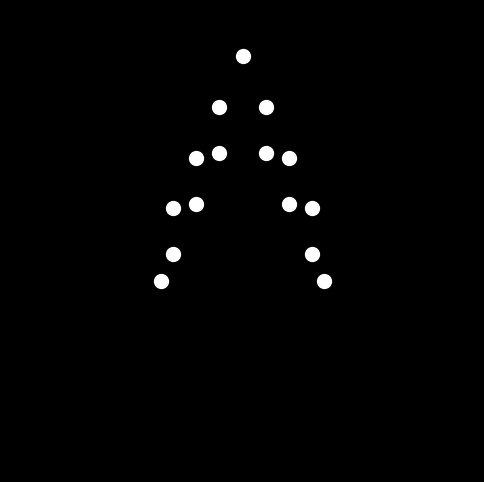

Write Python code to recreate this figure.

import numpy as np
import matplotlib.pyplot as plt
import matplotlib.animation as animation

# Constants
num_lights = 15
frames = 100
fps = 24

# Initialize figure and axis
fig, ax = plt.subplots(figsize=(6, 6), facecolor='black')
ax.set_xlim(-1, 1)
ax.set_ylim(-1, 1)
ax.axis('off')

# Initial positions of the point lights
positions = np.zeros((num_lights, 2))

# Create scatter plot for point lights
scatter = ax.scatter(positions[:, 0], positions[:, 1], c='white', s=100)

def update(frame):
    t = frame / frames * 2 * np.pi
    
    # Positions based on a simple model of a jump
    # Head
    positions[0] = [0, 0.8 + 0.2 * np.sin(t)]
    
    # Shoulders
    positions[1] = [-0.1, 0.6 + 0.1 * np.sin(t - 0.2)]
    positions[2] = [0.1, 0.6 + 0.1 * np.sin(t - 0.2)]
    
    # Elbows
    positions[3] = [-0.2, 0.4 + 0.1 * np.sin(t - 0.4)]
    positions[4] = [0.2, 0.4 + 0.1 * np.sin(t - 0.4)]
    
    # Hands
    positions[5] = [-0.3, 0.2 + 0.1 * np.sin(t - 0.6)]
    positions[6] = [0.3, 0.2 + 0.1 * np.sin(t - 0.6)]
    
    # Hips
    positions[7] = [-0.1, 0.4 + 0.1 * np.sin(t - 0.2)]
    positions[8] = [0.1, 0.4 + 0.1 * np.sin(t - 0.2)]
    
    # Knees
    positions[9] = [-0.2, 0.2 + 0.1 * np.sin(t - 0.4)]
    positions[10] = [0.2, 0.2 + 0.1 * np.sin(t - 0.4)]
    
    # Feet
    positions[11] = [-0.3, 0 + 0.1 * np.sin(t - 0.6)]
    positions[12] = [0.3, 0 + 0.1 * np.sin(t - 0.6)]
    
    # Toes
    positions[13] = [-0.35, -0.1 + 0.1 * np.sin(t - 0.8)]
    positions[14] = [0.35, -0.1 + 0.1 * np.sin(t - 0.8)]
    
    scatter.set_offsets(positions)
    return scatter,

ani = animation.FuncAnimation(fig, update, frames=frames, interval=1000/fps, blit=True)
plt.show()
